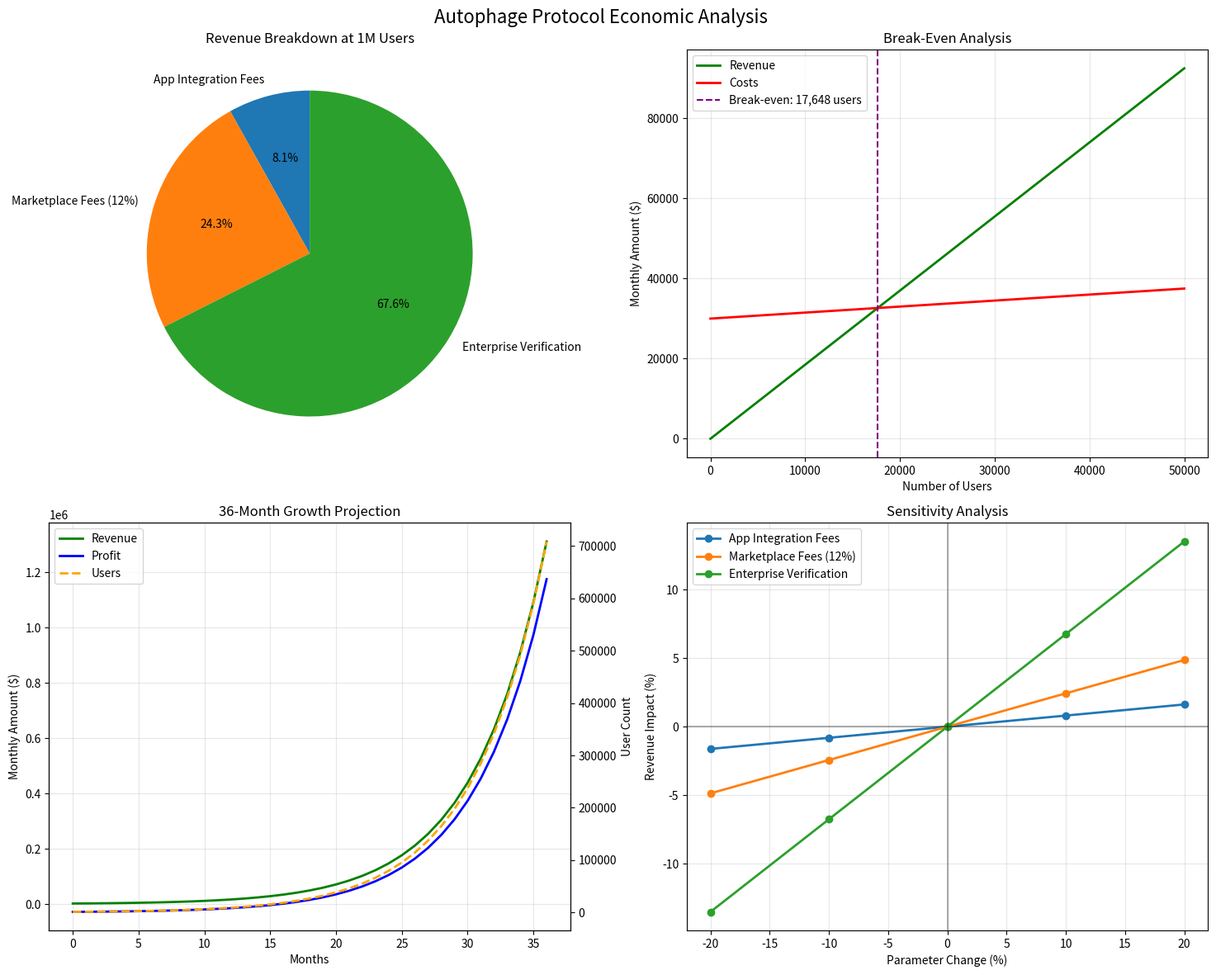

Here is the Python script that generated this plot:
#!/usr/bin/env python3
"""
Autophage Protocol Economic Model
Implements revenue streams, unit economics, and break-even analysis

This script validates the economic assumptions from Section 8 of the litepaper,
demonstrating sustainable revenue generation with high contribution margins.
"""

import numpy as np
import matplotlib.pyplot as plt
import json
from typing import Dict, List, Tuple
from dataclasses import dataclass
from datetime import datetime


@dataclass
class RevenueStream:
    """Represents a single revenue stream with its characteristics"""
    name: str
    per_user_month: float
    margin: float
    description: str
    
    @property
    def contribution_per_user(self) -> float:
        """Calculate contribution margin per user"""
        return self.per_user_month * self.margin


class AutophageEconomics:
    """
    Economic model for the Autophage Protocol
    Based on Section 8: Revenue Model and Unit Economics
    """
    
    def __init__(self):
        # Revenue streams with exact values from the paper
        self.revenue_streams = {
            'app_integration': RevenueStream(
                name='App Integration',
                per_user_month=0.15,
                margin=0.95,
                description='App Integration Fees'
            ),
            'marketplace': RevenueStream(
                name='Marketplace',
                per_user_month=0.45,  # 12% of $3.75 avg transaction
                margin=0.88,
                description='Marketplace Fees (12%)'
            ),
            'enterprise': RevenueStream(
                name='Enterprise',
                per_user_month=1.25,  # 5% adoption at $25/user
                margin=0.92,
                description='Enterprise Verification'
            )
        }
        
        # Cost structure
        self.fixed_costs_monthly = 30000  # $30,000 per month
        self.variable_cost_per_user = 0.15  # $0.15 per user per month
        
        # Growth assumptions
        self.initial_users = 1000
        self.monthly_growth_rate = 0.20  # 20% monthly growth
        
    def calculate_revenue(self, users: int) -> Dict[str, float]:
        """Calculate total revenue and breakdown for given user count"""
        revenues = {}
        total_revenue = 0
        
        for stream_id, stream in self.revenue_streams.items():
            stream_revenue = users * stream.per_user_month
            revenues[stream_id] = stream_revenue
            total_revenue += stream_revenue
            
        revenues['total'] = total_revenue
        revenues['per_user'] = total_revenue / users if users > 0 else 0
        
        return revenues
    
    def calculate_costs(self, users: int) -> Dict[str, float]:
        """Calculate total costs for given user count"""
        variable_costs = users * self.variable_cost_per_user
        total_costs = self.fixed_costs_monthly + variable_costs
        
        return {
            'fixed': self.fixed_costs_monthly,
            'variable': variable_costs,
            'total': total_costs,
            'per_user': total_costs / users if users > 0 else 0
        }
    
    def calculate_profit(self, users: int) -> Dict[str, float]:
        """Calculate profit metrics for given user count"""
        revenues = self.calculate_revenue(users)
        costs = self.calculate_costs(users)
        
        gross_profit = revenues['total'] - costs['total']
        
        # Calculate weighted average margin
        total_contribution = sum(
            users * stream.contribution_per_user 
            for stream in self.revenue_streams.values()
        )
        weighted_margin = total_contribution / revenues['total'] if revenues['total'] > 0 else 0
        
        return {
            'gross_profit': gross_profit,
            'margin_percentage': (gross_profit / revenues['total'] * 100) if revenues['total'] > 0 else 0,
            'contribution_margin': weighted_margin,
            'profitable': gross_profit > 0
        }
    
    def break_even_analysis(self) -> Dict[str, float]:
        """Calculate break-even point and related metrics"""
        # Total revenue per user
        revenue_per_user = sum(
            stream.per_user_month 
            for stream in self.revenue_streams.values()
        )
        
        # Contribution margin per user
        contribution_margin = revenue_per_user - self.variable_cost_per_user
        
        # Break-even users
        break_even_users = int(np.ceil(self.fixed_costs_monthly / contribution_margin))
        
        # Time to break-even (assuming exponential growth)
        months_to_break_even = np.log(break_even_users / self.initial_users) / np.log(1 + self.monthly_growth_rate)
        
        return {
            'revenue_per_user': revenue_per_user,
            'variable_cost_per_user': self.variable_cost_per_user,
            'contribution_margin': contribution_margin,
            'break_even_users': break_even_users,
            'months_to_break_even': months_to_break_even,
            'break_even_revenue': break_even_users * revenue_per_user
        }
    
    def growth_projection(self, months: int = 36) -> Tuple[List[int], List[float], List[float]]:
        """Project user growth and revenue over time"""
        users_over_time = []
        revenue_over_time = []
        profit_over_time = []
        
        for month in range(months + 1):
            users = int(self.initial_users * (1 + self.monthly_growth_rate) ** month)
            users_over_time.append(users)
            
            revenue = self.calculate_revenue(users)['total']
            revenue_over_time.append(revenue)
            
            profit = self.calculate_profit(users)['gross_profit']
            profit_over_time.append(profit)
            
        return users_over_time, revenue_over_time, profit_over_time
    
    def sensitivity_analysis(self, base_users: int = 1000000) -> Dict[str, List[float]]:
        """Analyze sensitivity of revenue to parameter changes"""
        sensitivity_range = np.array([-0.20, -0.10, 0, 0.10, 0.20])  # ±20%
        base_revenue = self.calculate_revenue(base_users)['total']
        
        results = {}
        
        # App integration fee sensitivity
        app_revenues = []
        for delta in sensitivity_range:
            temp_model = AutophageEconomics()
            temp_model.revenue_streams['app_integration'].per_user_month *= (1 + delta)
            new_revenue = temp_model.calculate_revenue(base_users)['total']
            app_revenues.append((new_revenue - base_revenue) / base_revenue * 100)
        results['app_integration'] = app_revenues
        
        # Marketplace fee rate sensitivity (affecting per_user_month)
        marketplace_revenues = []
        for delta in sensitivity_range:
            temp_model = AutophageEconomics()
            temp_model.revenue_streams['marketplace'].per_user_month *= (1 + delta)
            new_revenue = temp_model.calculate_revenue(base_users)['total']
            marketplace_revenues.append((new_revenue - base_revenue) / base_revenue * 100)
        results['marketplace'] = marketplace_revenues
        
        # Enterprise adoption sensitivity
        enterprise_revenues = []
        for delta in sensitivity_range:
            temp_model = AutophageEconomics()
            temp_model.revenue_streams['enterprise'].per_user_month *= (1 + delta)
            new_revenue = temp_model.calculate_revenue(base_users)['total']
            enterprise_revenues.append((new_revenue - base_revenue) / base_revenue * 100)
        results['enterprise'] = enterprise_revenues
        
        results['sensitivity_range'] = (sensitivity_range * 100).tolist()
        
        return results
    
    def generate_report(self, output_file: str = 'economic_analysis.json'):
        """Generate comprehensive economic analysis report"""
        report = {
            'timestamp': datetime.now().isoformat(),
            'model': 'Autophage Protocol Economic Model v1.0',
            
            # Revenue at 1M users
            'revenue_1m_users': self.calculate_revenue(1000000),
            'costs_1m_users': self.calculate_costs(1000000),
            'profit_1m_users': self.calculate_profit(1000000),
            
            # Break-even analysis
            'break_even': self.break_even_analysis(),
            
            # Growth projections
            'growth_projection_36m': {
                'users': self.growth_projection(36)[0],
                'revenue': self.growth_projection(36)[1],
                'profit': self.growth_projection(36)[2]
            },
            
            # Sensitivity analysis
            'sensitivity': self.sensitivity_analysis()
        }
        
        with open(output_file, 'w') as f:
            json.dump(report, f, indent=2)
            
        return report
    
    def visualize_economics(self):
        """Create comprehensive visualization of economic model"""
        fig, ((ax1, ax2), (ax3, ax4)) = plt.subplots(2, 2, figsize=(15, 12))
        fig.suptitle('Autophage Protocol Economic Analysis', fontsize=16)
        
        # 1. Revenue breakdown at 1M users
        revenues = self.calculate_revenue(1000000)
        stream_revenues = [revenues[key] for key in ['app_integration', 'marketplace', 'enterprise']]
        stream_names = [self.revenue_streams[key].description for key in ['app_integration', 'marketplace', 'enterprise']]
        
        ax1.pie(stream_revenues, labels=stream_names, autopct='%1.1f%%', startangle=90)
        ax1.set_title('Revenue Breakdown at 1M Users')
        
        # 2. Break-even analysis
        users_range = np.linspace(0, 50000, 100)
        revenues = [self.calculate_revenue(int(u))['total'] for u in users_range]
        costs = [self.calculate_costs(int(u))['total'] for u in users_range]
        
        ax2.plot(users_range, revenues, label='Revenue', color='green', linewidth=2)
        ax2.plot(users_range, costs, label='Costs', color='red', linewidth=2)
        
        # Mark break-even point
        be_analysis = self.break_even_analysis()
        ax2.axvline(x=be_analysis['break_even_users'], color='purple', linestyle='--', 
                   label=f'Break-even: {be_analysis["break_even_users"]:,} users')
        
        ax2.set_xlabel('Number of Users')
        ax2.set_ylabel('Monthly Amount ($)')
        ax2.set_title('Break-Even Analysis')
        ax2.legend()
        ax2.grid(True, alpha=0.3)
        
        # 3. Growth projection
        users, revenues, profits = self.growth_projection(36)
        months = list(range(37))
        
        ax3_twin = ax3.twinx()
        
        line1 = ax3.plot(months, revenues, label='Revenue', color='green', linewidth=2)
        line2 = ax3.plot(months, profits, label='Profit', color='blue', linewidth=2)
        line3 = ax3_twin.plot(months, users, label='Users', color='orange', linewidth=2, linestyle='--')
        
        ax3.set_xlabel('Months')
        ax3.set_ylabel('Monthly Amount ($)')
        ax3_twin.set_ylabel('User Count')
        ax3.set_title('36-Month Growth Projection')
        
        # Combine legends
        lines = line1 + line2 + line3
        labels = [l.get_label() for l in lines]
        ax3.legend(lines, labels, loc='upper left')
        ax3.grid(True, alpha=0.3)
        
        # 4. Sensitivity analysis
        sensitivity = self.sensitivity_analysis()
        x = sensitivity['sensitivity_range']
        
        for stream in ['app_integration', 'marketplace', 'enterprise']:
            ax4.plot(x, sensitivity[stream], 
                    label=self.revenue_streams[stream].description, 
                    linewidth=2, marker='o')
        
        ax4.set_xlabel('Parameter Change (%)')
        ax4.set_ylabel('Revenue Impact (%)')
        ax4.set_title('Sensitivity Analysis')
        ax4.legend()
        ax4.grid(True, alpha=0.3)
        ax4.axhline(y=0, color='black', linestyle='-', alpha=0.3)
        ax4.axvline(x=0, color='black', linestyle='-', alpha=0.3)
        
        plt.tight_layout()
        plt.savefig('economic_analysis.png', dpi=300, bbox_inches='tight')
        plt.show()


def main():
    """Run economic analysis and generate outputs"""
    print("=" * 60)
    print("AUTOPHAGE PROTOCOL ECONOMIC ANALYSIS")
    print("Revenue Model and Unit Economics Validation")
    print("=" * 60)
    print(f"Timestamp: {datetime.now().strftime('%Y-%m-%d %H:%M:%S')}")
    print()
    
    # Initialize model
    model = AutophageEconomics()
    
    # Break-even analysis
    print("BREAK-EVEN ANALYSIS")
    print("-" * 60)
    be = model.break_even_analysis()
    print(f"Revenue per user: ${be['revenue_per_user']:.2f}/month")
    print(f"Variable cost per user: ${be['variable_cost_per_user']:.2f}/month")
    print(f"Contribution margin: ${be['contribution_margin']:.2f}/month")
    print(f"Break-even users: {be['break_even_users']:,}")
    print(f"Months to break-even: {be['months_to_break_even']:.1f}")
    print(f"Break-even monthly revenue: ${be['break_even_revenue']:,.0f}")
    print()
    
    # Revenue at scale
    print("REVENUE AT 1M USERS")
    print("-" * 60)
    revenue_1m = model.calculate_revenue(1000000)
    costs_1m = model.calculate_costs(1000000)
    profit_1m = model.calculate_profit(1000000)
    
    print(f"Monthly revenue: ${revenue_1m['total']:,.0f}")
    print(f"Annual revenue: ${revenue_1m['total'] * 12:,.0f}")
    print(f"Revenue per user: ${revenue_1m['per_user']:.2f}")
    print(f"Gross margin: {profit_1m['contribution_margin']*100:.1f}%")
    print(f"Monthly profit: ${profit_1m['gross_profit']:,.0f}")
    print()
    
    # Revenue breakdown
    print("REVENUE BREAKDOWN")
    print("-" * 60)
    for stream_id, stream in model.revenue_streams.items():
        stream_revenue = revenue_1m[stream_id]
        percentage = (stream_revenue / revenue_1m['total']) * 100
        print(f"{stream.description}: ${stream_revenue:,.0f} ({percentage:.1f}%)")
    print()
    
    # Growth projection highlights
    print("GROWTH PROJECTION HIGHLIGHTS")
    print("-" * 60)
    users_36m, revenue_36m, profit_36m = model.growth_projection(36)
    
    milestones = [6, 12, 24, 36]
    for month in milestones:
        print(f"Month {month}: {users_36m[month]:,} users, "
              f"${revenue_36m[month]:,.0f} revenue, "
              f"${profit_36m[month]:,.0f} profit")
    print()
    
    # Generate outputs
    print("GENERATING OUTPUTS")
    print("-" * 60)
    
    # Generate report
    report = model.generate_report()
    print("✓ Economic analysis report saved to economic_analysis.json")
    
    # Generate visualization
    model.visualize_economics()
    print("✓ Visualization saved to economic_analysis.png")
    
    print()
    print("=" * 60)
    print("CONCLUSION")
    print("=" * 60)
    print(f"The Autophage Protocol achieves break-even at {be['break_even_users']:,} users")
    print(f"At 1M users, generates ${revenue_1m['total']*12:,.0f} annual revenue")
    print(f"with {profit_1m['contribution_margin']*100:.1f}% gross margins")
    print("=" * 60)


if __name__ == "__main__":
    main()
